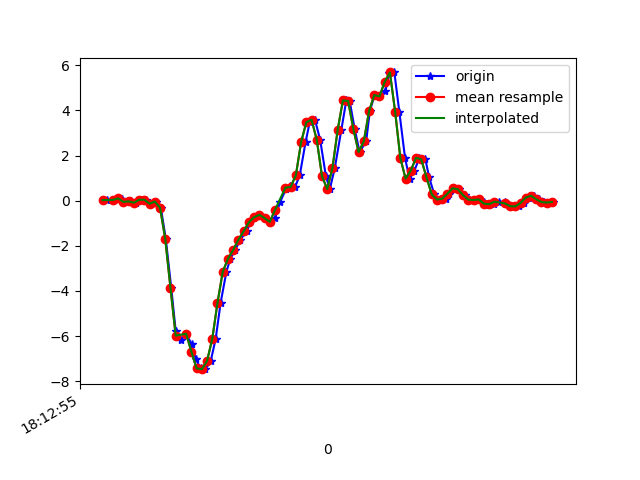

Values plotted in this chart, from the file beside it:
1617819175837, 514819454026202, 0.025126219, 0.07643591, 0.0013187301
1617819175862, 514819473047578, 0.03612, -0.163, 0.03308
1617819175883, 514819492093754, 0.1314, 0.0801, -0.02922
1617819175894, 514819511115130, 0.07522, -0.1264, 0.009871
1617819175911, 514819530136522, -0.05429, -0.1642, -0.01212
1617819175930, 514819549182698, -0.02863, 0.3525, -0.02312
1617819175948, 514819568207994, -0.09094, 0.01168, 0.01964
1617819175966, 514819587229690, 0.04345, -0.05918, -0.02434
1617819175987, 514819606251418, 0.04223, 0.1815, 0.03797
1617819176007, 514819625297946, -0.1361, -0.1899, 0.1418
1617819176024, 514819644319674, -0.03718, 0.04589, 0.1968
1617819176043, 514819663347610, -0.3072, 0.2292, 0.3691
1617819176062, 514819682394554, -1.687, -0.2229, 0.7026
1617819176083, 514819701416698, -3.865, -0.6138, 1.276
1617819176100, 514819720438810, -5.768, -1.381, 1.733
1617819176119, 514819739460954, -6.182, -1.977, 1.917
1617819176141, 514819758530682, -5.895, -1.807, 1.899
1617819176161, 514819777554010, -6.367, -2.366, 1.803
1617819176177, 514819796577306, -7.002, -2.763, 1.557
1617819176195, 514819815625466, -7.43, -3.291, 1.332
1617819176214, 514819834648794, -7.463, -3.292, 1.05
1617819176234, 514819853672154, -7.102, -3.26, 0.727
1617819176253, 514819872710426, -6.124, -3.133, 0.3788
1617819176272, 514819891733274, -4.523, -2.757, 0.1821
1617819176294, 514819910756250, -3.154, -2.239, 0.03308
1617819176309, 514819929803994, -2.572, -1.639, -0.2271
1617819176328, 514819948826842, -2.185, -1.008, -0.4495
1617819176347, 514819967865242, -1.729, -0.3218, -0.5399
1617819176372, 514819986887834, -1.355, 0.3196, -0.612
1617819176386, 514820005910362, -0.9608, 0.9292, -0.5888
1617819176404, 514820024957786, -0.7336, 1.563, -0.3603
1617819176424, 514820043980314, -0.6248, 2.241, -0.07199
1617819176443, 514820063014554, -0.769, 2.874, 0.1724
1617819176461, 514820082036762, -0.94, 3.567, 0.446
1617819176481, 514820101058842, -0.7543, 4.39, 0.8284
1617819176499, 514820120105818, -0.07506, 5.211, 1.241
1617819176522, 514820139127898, 0.5114, 5.512, 1.494
1617819176539, 514820158174874, 0.6445, 5.953, 1.401
1617819176557, 514820177191066, 0.6067, 7.071, 1.538
1617819176575, 514820196237850, 1.13, 7.925, 1.707
1617819176597, 514820215259802, 2.587, 7.26, 1.432
1617819176613, 514820234281754, 3.475, 6.44, 0.8174
1617819176633, 514820253328538, 3.59, 5.804, 0.2322
1617819176653, 514820272334810, 2.696, 4.803, -0.1636
1617819176675, 514820291381146, 1.088, 3.347, -0.5094
1617819176690, 514820310402714, 0.5126, 1.863, -0.4581
1617819176709, 514820329449050, 1.442, 0.8229, -0.1673
1617819176734, 514820348470682, 3.134, 0.1241, 0.03919
1617819176753, 514820367506586, 4.439, -0.3121, 0.2041
1617819176766, 514820386527898, 4.415, -0.565, 0.5181
1617819176785, 514820405574042, 3.181, -0.9058, 0.8797
1617819176804, 514820424595354, 2.156, -1.275, 1.229
1617819176829, 514820443641498, 2.626, -1.27, 1.481
1617819176843, 514820462687514, 3.959, -1.165, 1.575
1617819176861, 514820481682970, 4.68, -1.005, 1.526
1617819176880, 514820500728602, 4.62, -0.7837, 1.571
1617819176903, 514820519749402, 4.858, -0.6847, 1.68
1617819176918, 514820538794906, 5.672, -0.543, 1.852
1617819176937, 514820557815706, 5.682, -0.3121, 2.081
1617819176956, 514820576839194, 3.944, -0.3402, 2.171
1617819176978, 514820595884314, 1.883, -0.5198, 2.263
... 30 more rows
